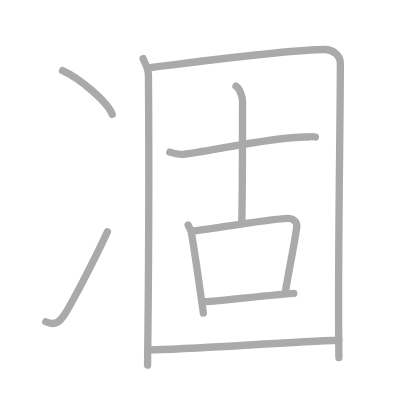
t = 0.00 s
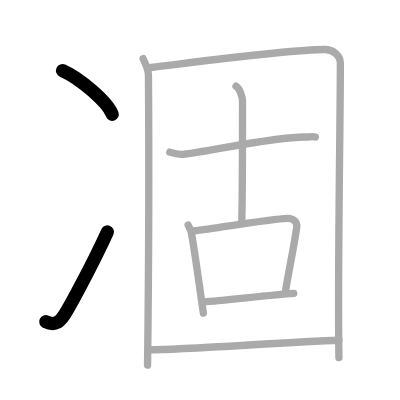
t = 2.00 s
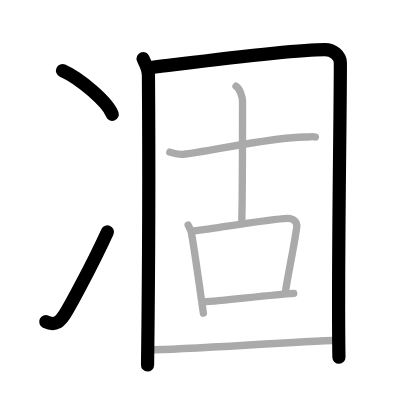
t = 4.00 s
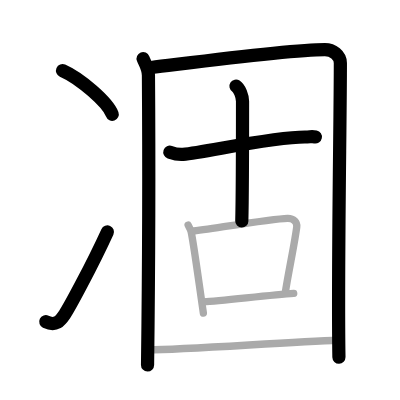
t = 6.00 s
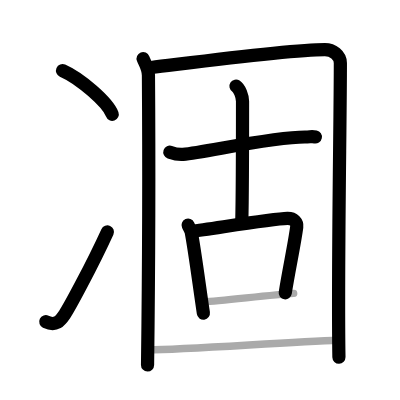
t = 8.00 s
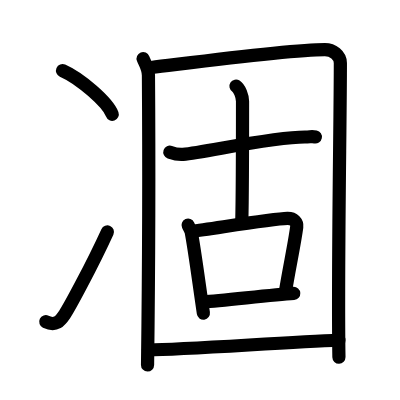
t = 10.00 s

The animated SVG that drew these frames (rendered in a browser with its animation timeline set to each time). Animation: 10 SMIL elements (animate=10); one cycle of 10.00 s.

<?xml version="1.0" standalone="no"?>
<!DOCTYPE svg PUBLIC "-//W3C//DTD SVG 1.1//EN"   "http://www.w3.org/Graphics/SVG/1.1/DTD/svg11.dtd">
<svg width="400px" height="400px"  version="1.1" xmlns="http://www.w3.org/2000/svg">
  <defs>
    <marker id="Triangle" viewBox="0 0 10 10" refX="0" refY="5" markerUnits="strokeWidth" markerWidth="3" style="stroke-opacity:0%;fill:#aaaaaa;" markerHeight="2" orient="auto">
      <path d="M 0 0 L 10 5 L 0 10 z" />
    </marker>
    
    <marker id="Arrow" viewBox="0 0 10 10" refX="5" refY="5" markerUnits="strokeWidth" markerWidth="1.8" style="stroke-opacity:0%;fill:#770000;" markerHeight="2" orient="auto">
      <path d="M 0 4 L 6 4 L 4 1 L 10 5 L 4 9 L 6 6 L 0 6 z" />
        <circle cx="5" cy="5" r="5" />
      </marker>
    
    <marker id="TriangleRed" viewBox="0 0 10 10" refX="0" refY="5" markerUnits="strokeWidth" markerWidth="3" style="stroke-opacity:0%;fill:#CC0000;" markerHeight="2" orient="auto">
      <path d="M 0 0 L 10 5 L 0 10 z" />
    </marker>
    
    <marker id="ArrowRed" viewBox="0 0 10 10" refX="5" refY="5" markerUnits="strokeWidth" markerWidth="1.8" style="stroke-opacity:0%;fill:#CC0000;" markerHeight="2" orient="auto">
      <path d="M 0 4 L 6 4 L 4 1 L 10 5 L 4 9 L 6 6 L 0 6 z" />
        <circle cx="5" cy="5" r="5" />
      </marker>
    
  </defs>
  
  <path style="fill:#ffffff; fill-opacity:100%; fill-rule:evenodd; stroke-width:0;" d="M 0 0 L 400px 0 L 400px 400px L 0 400px L 0 0" />

  <g transform="scale(3.6697247706422 3.6697247706422)">
<path style="fill:none; fill-opacity:0%; fill-rule:evenodd; stroke:#aaaaaa; stroke-opacity:100%; stroke-width: 1.5pt; stroke-linejoin:round; stroke-linecap:round;" d="M17.04 19.25c4.78 2.1 12.35 8.64 13.54 11.91"></path>
<path style="fill:none; fill-opacity:0%; fill-rule:evenodd; stroke:#aaaaaa; stroke-opacity:100%; stroke-width: 1.5pt; stroke-linejoin:round; stroke-linecap:round;" d="M12.48 87.67c2.77 1.33 3.94-0.27 5.13-2C18.77 83.99 25 72.5 29.27 63.17"></path>
<path style="fill:none; fill-opacity:0%; fill-rule:evenodd; stroke:#aaaaaa; stroke-opacity:100%; stroke-width: 1.5pt; stroke-linejoin:round; stroke-linecap:round;" d="M39 15.98c0.58 1.48 1.43 2.59 1.45 4.56c0.11 14.77 0.11 50.77-0.24 78.96"></path>
<path style="fill:none; fill-opacity:0%; fill-rule:evenodd; stroke:#aaaaaa; stroke-opacity:100%; stroke-width: 1.5pt; stroke-linejoin:round; stroke-linecap:round;" d="M41.21 18.39c14.03-1.71 37.93-4.89 47.32-4.89c2.14 0 4.22 1.5 4.22 3.69c0 16.29-0.78 57.25-0.39 80.27"></path>
<path style="fill:none; fill-opacity:0%; fill-rule:evenodd; stroke:#aaaaaa; stroke-opacity:100%; stroke-width: 1.5pt; stroke-linejoin:round; stroke-linecap:round;" d="M46.28 41.46c0.57 0.2 2.1 0.73 3.61 0.59c6.21-0.59 24.27-4.72 33.2-4.72c1.52 0 1.9-0.2 2.85 0"></path>
<path style="fill:none; fill-opacity:0%; fill-rule:evenodd; stroke:#aaaaaa; stroke-opacity:100%; stroke-width: 1.5pt; stroke-linejoin:round; stroke-linecap:round;" d="M64.31 23.47c0.99 0.64 1.78 2.83 1.78 4.13c0 22.26 0 24.7-0.2 32.65"></path>
<path style="fill:none; fill-opacity:0%; fill-rule:evenodd; stroke:#aaaaaa; stroke-opacity:100%; stroke-width: 1.5pt; stroke-linejoin:round; stroke-linecap:round;" d="M51.26 61.34c0.33 0.74 0.72 1.26 0.83 1.83c0.83 4.13 2.17 14.32 3.33 22.15"></path>
<path style="fill:none; fill-opacity:0%; fill-rule:evenodd; stroke:#aaaaaa; stroke-opacity:100%; stroke-width: 1.5pt; stroke-linejoin:round; stroke-linecap:round;" d="M52.16 63.04c6.19-0.79 21.93-3.41 26.16-3.53c1.75-0.05 2.69 1.12 2.54 2.33c-0.58 4.56-2.2 11.98-3.14 18.03"></path>
<path style="fill:none; fill-opacity:0%; fill-rule:evenodd; stroke:#aaaaaa; stroke-opacity:100%; stroke-width: 1.5pt; stroke-linejoin:round; stroke-linecap:round;" d="M55.48 82.29c5.12-0.33 18.41-1.91 24.56-2.33"></path>
<path style="fill:none; fill-opacity:0%; fill-rule:evenodd; stroke:#aaaaaa; stroke-opacity:100%; stroke-width: 1.5pt; stroke-linejoin:round; stroke-linecap:round;" d="M40.44 95.32c10.17 0 37.88-2.17 51.92-2.6"></path>

<path style="fill:none; fill-opacity:0%; fill-rule:evenodd; stroke:#000000; stroke-opacity:100%; stroke-width: 2.7pt; stroke-linejoin:round; stroke-linecap:round;" d="M17.04 19.25c4.78 2.1 12.35 8.64 13.54 11.91" pathLength="100" stroke-dashoffset="100" stroke-dasharray="100 105"><animate id="dashAnim1" attributeName="stroke-dashoffset" from="100" to="0" dur="1s" calcMode="linear" fill="freeze"/></path>
<path style="fill:none; fill-opacity:0%; fill-rule:evenodd; stroke:#000000; stroke-opacity:100%; stroke-width: 2.7pt; stroke-linejoin:round; stroke-linecap:round;" d="M12.48 87.67c2.77 1.33 3.94-0.27 5.13-2C18.77 83.99 25 72.5 29.27 63.17" pathLength="100" stroke-dashoffset="100" stroke-dasharray="100 105"><animate id="dashAnim2" attributeName="stroke-dashoffset" from="100" to="0" dur="1s" calcMode="linear" begin="dashAnim1.end" fill="freeze"/></path>
<path style="fill:none; fill-opacity:0%; fill-rule:evenodd; stroke:#000000; stroke-opacity:100%; stroke-width: 2.7pt; stroke-linejoin:round; stroke-linecap:round;" d="M39 15.98c0.58 1.48 1.43 2.59 1.45 4.56c0.11 14.77 0.11 50.77-0.24 78.96" pathLength="100" stroke-dashoffset="100" stroke-dasharray="100 105"><animate id="dashAnim3" attributeName="stroke-dashoffset" from="100" to="0" dur="1s" calcMode="linear" begin="dashAnim2.end" fill="freeze"/></path>
<path style="fill:none; fill-opacity:0%; fill-rule:evenodd; stroke:#000000; stroke-opacity:100%; stroke-width: 2.7pt; stroke-linejoin:round; stroke-linecap:round;" d="M41.21 18.39c14.03-1.71 37.93-4.89 47.32-4.89c2.14 0 4.22 1.5 4.22 3.69c0 16.29-0.78 57.25-0.39 80.27" pathLength="100" stroke-dashoffset="100" stroke-dasharray="100 105"><animate id="dashAnim4" attributeName="stroke-dashoffset" from="100" to="0" dur="1s" calcMode="linear" begin="dashAnim3.end" fill="freeze"/></path>
<path style="fill:none; fill-opacity:0%; fill-rule:evenodd; stroke:#000000; stroke-opacity:100%; stroke-width: 2.7pt; stroke-linejoin:round; stroke-linecap:round;" d="M46.28 41.46c0.57 0.2 2.1 0.73 3.61 0.59c6.21-0.59 24.27-4.72 33.2-4.72c1.52 0 1.9-0.2 2.85 0" pathLength="100" stroke-dashoffset="100" stroke-dasharray="100 105"><animate id="dashAnim5" attributeName="stroke-dashoffset" from="100" to="0" dur="1s" calcMode="linear" begin="dashAnim4.end" fill="freeze"/></path>
<path style="fill:none; fill-opacity:0%; fill-rule:evenodd; stroke:#000000; stroke-opacity:100%; stroke-width: 2.7pt; stroke-linejoin:round; stroke-linecap:round;" d="M64.31 23.47c0.99 0.64 1.78 2.83 1.78 4.13c0 22.26 0 24.7-0.2 32.65" pathLength="100" stroke-dashoffset="100" stroke-dasharray="100 105"><animate id="dashAnim6" attributeName="stroke-dashoffset" from="100" to="0" dur="1s" calcMode="linear" begin="dashAnim5.end" fill="freeze"/></path>
<path style="fill:none; fill-opacity:0%; fill-rule:evenodd; stroke:#000000; stroke-opacity:100%; stroke-width: 2.7pt; stroke-linejoin:round; stroke-linecap:round;" d="M51.26 61.34c0.33 0.74 0.72 1.26 0.83 1.83c0.83 4.13 2.17 14.32 3.33 22.15" pathLength="100" stroke-dashoffset="100" stroke-dasharray="100 105"><animate id="dashAnim7" attributeName="stroke-dashoffset" from="100" to="0" dur="1s" calcMode="linear" begin="dashAnim6.end" fill="freeze"/></path>
<path style="fill:none; fill-opacity:0%; fill-rule:evenodd; stroke:#000000; stroke-opacity:100%; stroke-width: 2.7pt; stroke-linejoin:round; stroke-linecap:round;" d="M52.16 63.04c6.19-0.79 21.93-3.41 26.16-3.53c1.75-0.05 2.69 1.12 2.54 2.33c-0.58 4.56-2.2 11.98-3.14 18.03" pathLength="100" stroke-dashoffset="100" stroke-dasharray="100 105"><animate id="dashAnim8" attributeName="stroke-dashoffset" from="100" to="0" dur="1s" calcMode="linear" begin="dashAnim7.end" fill="freeze"/></path>
<path style="fill:none; fill-opacity:0%; fill-rule:evenodd; stroke:#000000; stroke-opacity:100%; stroke-width: 2.7pt; stroke-linejoin:round; stroke-linecap:round;" d="M55.48 82.29c5.12-0.33 18.41-1.91 24.56-2.33" pathLength="100" stroke-dashoffset="100" stroke-dasharray="100 105"><animate id="dashAnim9" attributeName="stroke-dashoffset" from="100" to="0" dur="1s" calcMode="linear" begin="dashAnim8.end" fill="freeze"/></path>
<path style="fill:none; fill-opacity:0%; fill-rule:evenodd; stroke:#000000; stroke-opacity:100%; stroke-width: 2.7pt; stroke-linejoin:round; stroke-linecap:round;" d="M40.44 95.32c10.17 0 37.88-2.17 51.92-2.6" pathLength="100" stroke-dashoffset="100" stroke-dasharray="100 105"><animate id="dashAnim10" attributeName="stroke-dashoffset" from="100" to="0" dur="1s" calcMode="linear" begin="dashAnim9.end" fill="freeze"/></path>

</g>

</svg>  
          
